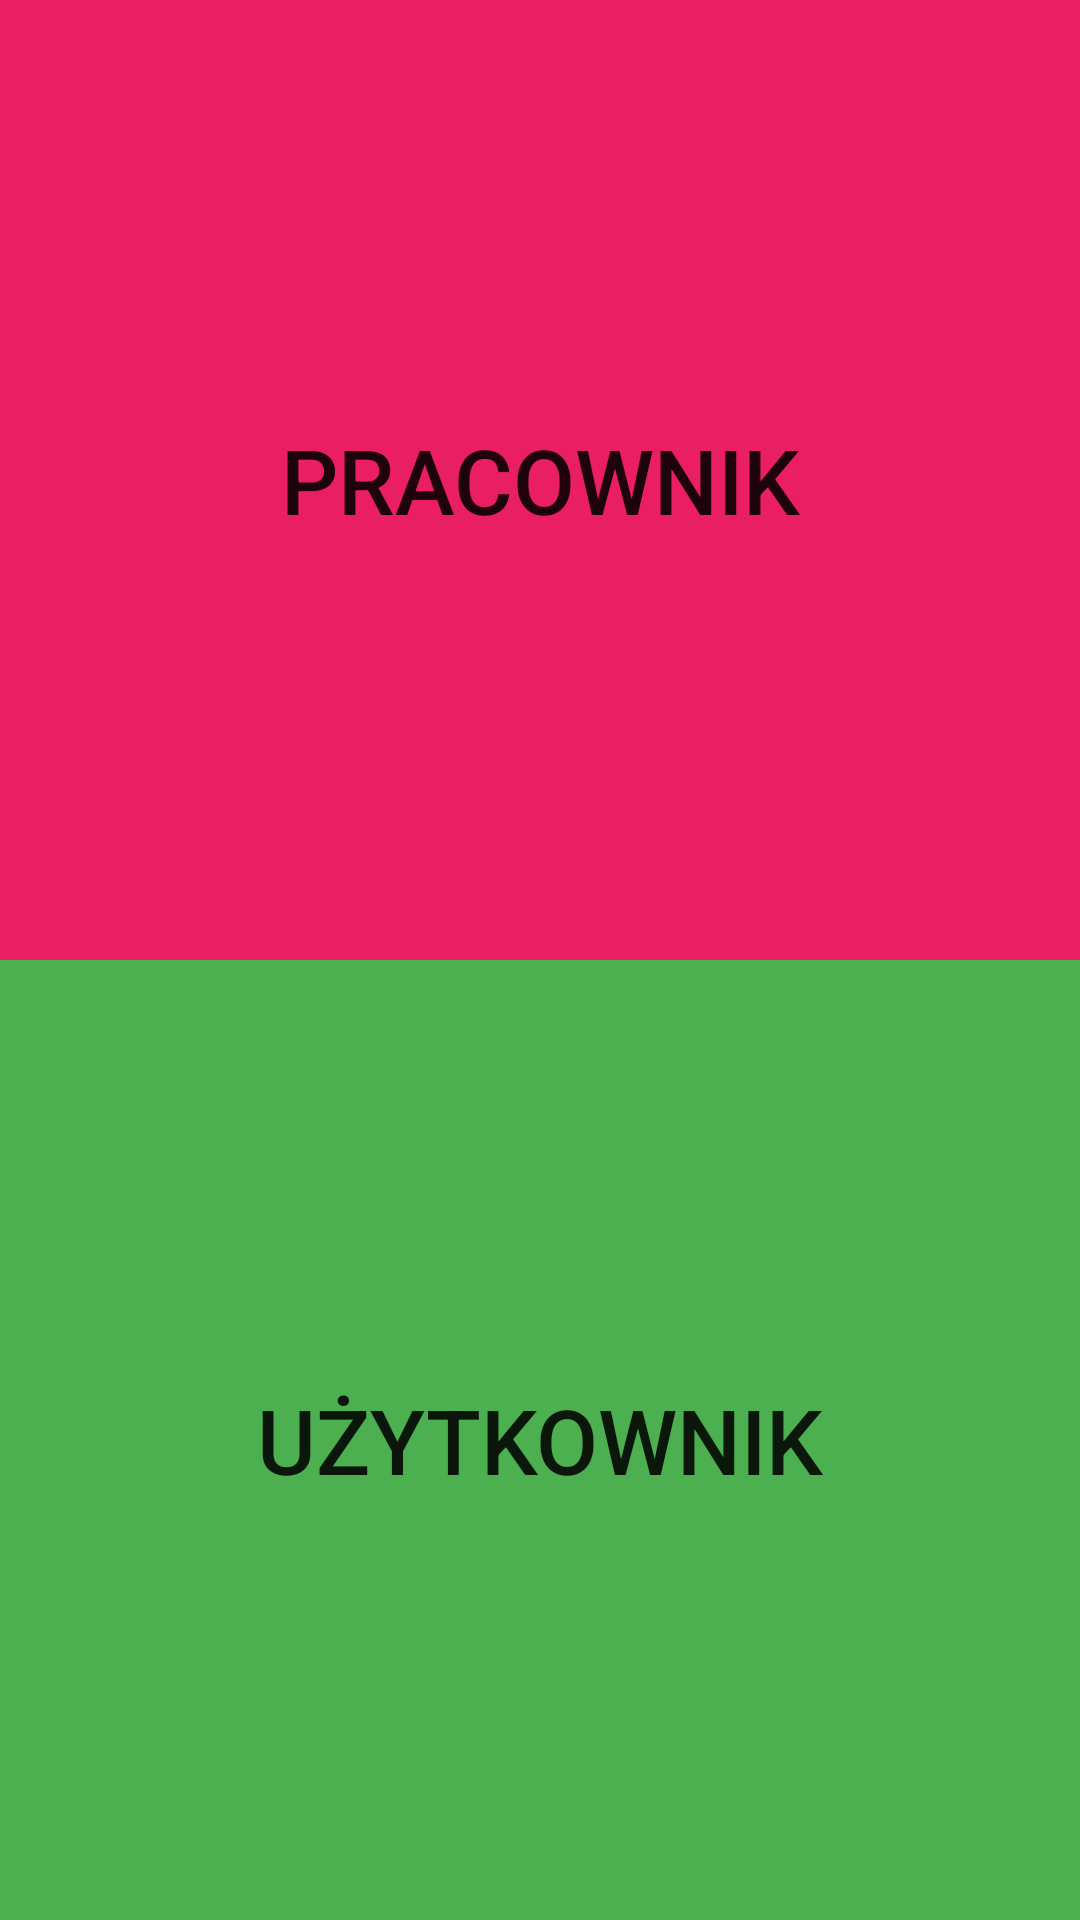

The Android layout XML behind this screen, and the referenced resources:
<!-- AndroidManifest.xml: activity theme MainStyle -->
<!-- res/layout/activity_main.xml -->
<?xml version="1.0" encoding="utf-8"?>
<androidx.constraintlayout.widget.ConstraintLayout xmlns:android="http://schemas.android.com/apk/res/android"
    xmlns:app="http://schemas.android.com/apk/res-auto"
    xmlns:tools="http://schemas.android.com/tools"
    android:layout_width="match_parent"
    android:layout_height="match_parent"
    tools:context=".MainActivity">

    <LinearLayout
        android:layout_width="match_parent"
        android:layout_height="match_parent"
        android:orientation="vertical"
        tools:layout_editor_absoluteX="-80dp"
        tools:layout_editor_absoluteY="0dp">

        <Button
            android:id="@+id/Worker_Button"
            style="@style/Widget.AppCompat.Button.Borderless"
            android:layout_width="match_parent"
            android:layout_height="0dp"
            android:layout_weight="1"
            android:background="#E91E63"
            android:text="@string/worker"
            android:textSize="30sp" />

        <Button
            android:id="@+id/User_Button"
            style="@style/Widget.AppCompat.Button.Borderless"
            android:layout_width="match_parent"
            android:layout_height="0dp"
            android:layout_weight="1"
            android:background="#4CAF50"
            android:text="@string/user"
            android:textSize="30sp" />
    </LinearLayout>
</androidx.constraintlayout.widget.ConstraintLayout>
<!-- resources referenced by this layout -->
<resources>
  <string name="user">Użytkownik</string>
  <string name="worker">Pracownik</string>
  <style name="MainStyle" parent="@style/Theme.AppCompat.Light.NoActionBar">
          <item name="android:windowNoTitle">true</item>
          <item name="windowActionBar">false</item>
          <item name="android:windowFullscreen">true</item>
          <item name="android:windowContentOverlay">@null</item>
  
      </style>
</resources>
